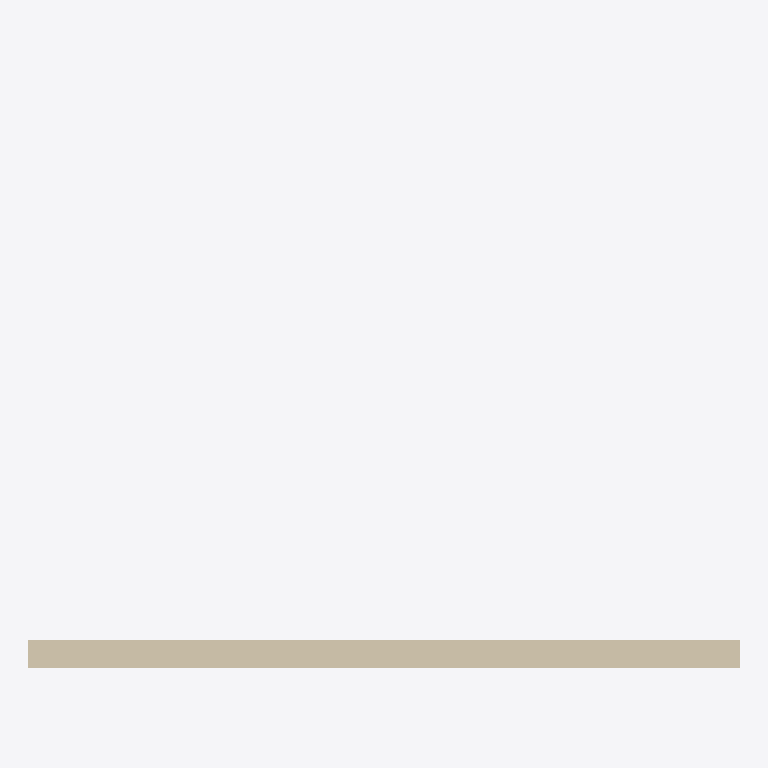
Plan cut of the same IFC building model at storey 'Etage' (level 3.00 m, cut at 4.40 m), seen from above with north up, elements coloured by IFC class (only those large enough to see are counted): 1 wall (beige). No cut surface shows.
Extent 5.0 m × 4.0 m × 3.0 m (x, y, z). Storeys (2): Rez at 0.00 m; Etage at 3.00 m. Elements (2): 1 IfcSlab, 1 IfcWall.

HEADER;
FILE_DESCRIPTION(('ViewDefinition [ReferenceView]'),'2;1');
FILE_NAME('mini.ifc','2026-10-16T12:00:00',('CAD Viewer'),('Tests'),'','','');
FILE_SCHEMA(('IFC4'));
ENDSEC;
DATA;
#1=IFCPROJECT('0YvctVUKr0kugbFTf53O9L',$,'Projet test',$,$,$,$,(#20),#10);
#30=IFCSITE('1sxPXXF0b7jPWn2zOwHnHB',$,'Site',$,$,#31,$,$,.ELEMENT.,$,$,$,$,$);
#40=IFCBUILDING('2BjXU3Yxn7qPUkqgcKFxQn',$,'Batiment',$,$,#41,$,$,.ELEMENT.,$,$,$);
#50=IFCBUILDINGSTOREY('3cI1HKkp53_gFUkrYn9OJ5',$,'Rez',$,$,#51,$,$,.ELEMENT.,0.0);
#52=IFCBUILDINGSTOREY('0DnWkDJtL1sgP1M7oRtmwz',$,'Etage',$,$,#53,$,$,.ELEMENT.,3000.0);
#100=IFCWALL('0Yp3r4DCv9TvTFL7u1mbeM',$,'Mur',$,$,#101,#110,$,$);
ENDSEC;
